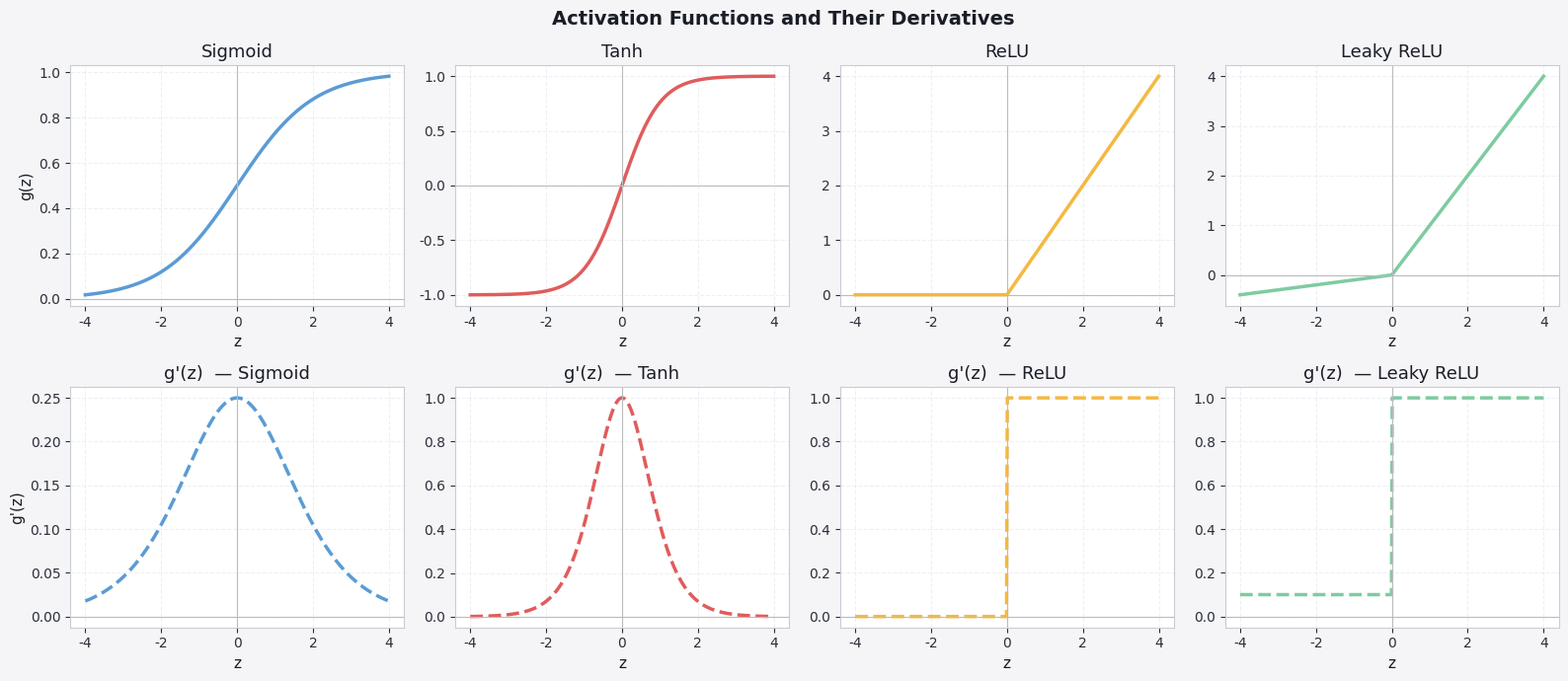
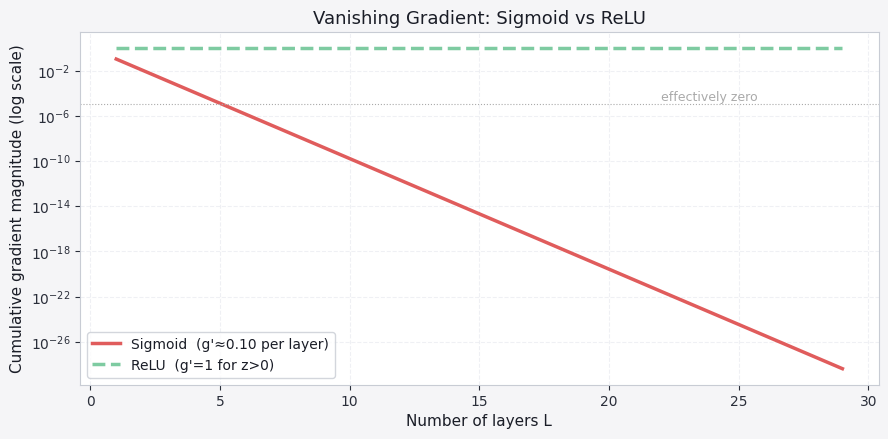

Write Python code to recreate these figures, in order.
import numpy as np
import matplotlib.pyplot as plt

plt.rcParams.update({
    'figure.facecolor': '#f5f5f7', 'axes.facecolor': '#ffffff',
    'axes.edgecolor': '#c8ccd4', 'axes.labelcolor': '#1a1d27',
    'axes.titlecolor': '#1a1d27', 'xtick.color': '#2a2e3a',
    'ytick.color': '#2a2e3a', 'grid.color': '#e0e3ea',
    'grid.linestyle': '--', 'grid.alpha': 0.5,
    'text.color': '#1a1d27', 'font.family': 'DejaVu Sans',
    'axes.titlesize': 13, 'axes.labelsize': 11,
    'legend.facecolor': '#ffffff', 'legend.edgecolor': '#c8ccd4',
    'figure.dpi': 110,
})
P = ['#5b9bd5', '#e05c5c', '#f4b942', '#7ecba1', '#56b6c2', '#c678dd']

z = np.linspace(-4, 4, 400)
alpha = 0.1  # leaky ReLU slope

activations = {
    'Sigmoid':    (lambda z: 1/(1+np.exp(-z)),        lambda z: (s:=1/(1+np.exp(-z))) * (1-s)),
    'Tanh':       (np.tanh,                            lambda z: 1 - np.tanh(z)**2),
    'ReLU':       (lambda z: np.maximum(0, z),         lambda z: (z > 0).astype(float)),
    'Leaky ReLU': (lambda z: np.where(z>0, z, alpha*z), lambda z: np.where(z>0, 1.0, alpha)),
}

fig, axes = plt.subplots(2, 4, figsize=(16, 7))
fig.suptitle('Activation Functions and Their Derivatives', fontsize=14, fontweight='bold')

for col, (name, (fn, dfn)) in enumerate(activations.items()):
    # Top row: function
    ax = axes[0][col]
    ax.plot(z, fn(z), color=P[col], lw=2.5)
    ax.axhline(0, color='#bbb', lw=0.8); ax.axvline(0, color='#bbb', lw=0.8)
    ax.set_title(name)
    ax.set_xlabel('z')
    ax.set_ylabel('g(z)' if col == 0 else '')
    ax.grid(True)

    # Bottom row: derivative
    ax = axes[1][col]
    ax.plot(z, dfn(z), color=P[col], lw=2.5, ls='--')
    ax.axhline(0, color='#bbb', lw=0.8); ax.axvline(0, color='#bbb', lw=0.8)
    ax.set_title(f"g'(z)  — {name}")
    ax.set_xlabel('z')
    ax.set_ylabel("g'(z)" if col == 0 else '')
    ax.grid(True)

plt.tight_layout()
plt.show()


# --- Vanishing gradient illustration ---
# Gradient of sigmoid shrinks as |z| grows.
# After L layers of sigmoid, the gradient shrinks exponentially.

L_values = range(1, 30)
z_val = 2.0  # z far from 0 — sigmoid gradient ≈ 0.1
s = 1/(1+np.exp(-z_val))
sig_grad = s*(1-s)   # ≈ 0.10 at z=2

sigmoid_chain = [sig_grad ** L for L in L_values]
relu_chain    = [1.0           for L in L_values]  # ReLU grad = 1 for z>0

fig, ax = plt.subplots(figsize=(9, 4.5))
ax.semilogy(list(L_values), sigmoid_chain, color=P[1], lw=2.5, label=f'Sigmoid  (g\'≈{sig_grad:.2f} per layer)')
ax.semilogy(list(L_values), relu_chain,    color=P[3], lw=2.5, ls='--', label='ReLU  (g\'=1 for z>0)')
ax.set_xlabel('Number of layers L')
ax.set_ylabel('Cumulative gradient magnitude (log scale)')
ax.set_title('Vanishing Gradient: Sigmoid vs ReLU')
ax.legend(fontsize=10)
ax.grid(True)
ax.axhline(1e-5, color='#aaa', lw=0.8, ls=':')
ax.text(22, 2e-5, 'effectively zero', color='#aaa', fontsize=9)
plt.tight_layout()
plt.show()

print("Sigmoid gradient after 20 layers:", sigmoid_chain[19])
print("ReLU    gradient after 20 layers:", relu_chain[19])
